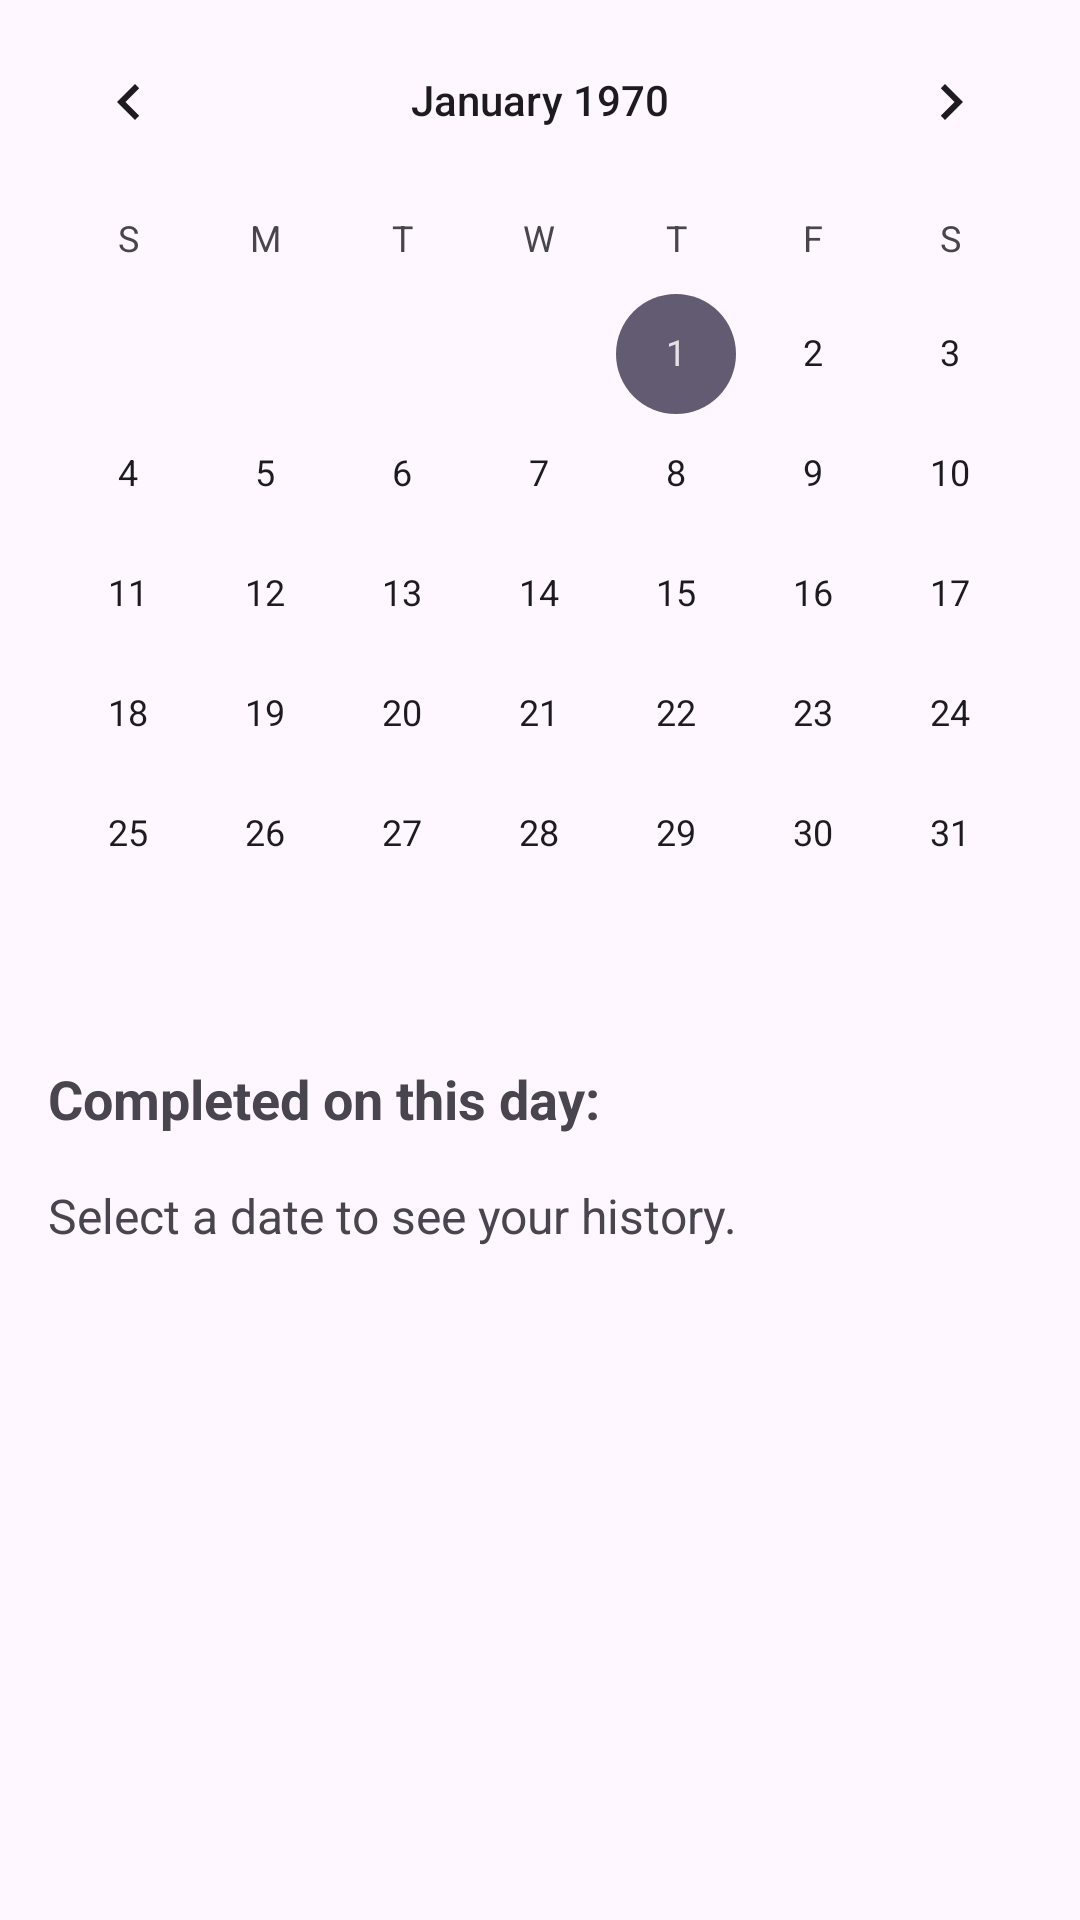

Android layout source for this screen:
<!-- AndroidManifest.xml: application theme Theme.RehabTrack -->
<!-- res/layout/activity_history.xml -->
<?xml version="1.0" encoding="utf-8"?>
<LinearLayout xmlns:android="http://schemas.android.com/apk/res/android"
    xmlns:app="http://schemas.android.com/apk/res-auto"
    xmlns:tools="http://schemas.android.com/tools"
    android:layout_width="match_parent"
    android:layout_height="match_parent"
    android:orientation="vertical"
    tools:context=".HistoryActivity">

    <CalendarView
        android:id="@+id/calendarView"
        android:layout_width="match_parent"
        android:layout_height="wrap_content" />

    <TextView
        android:layout_width="wrap_content"
        android:layout_height="wrap_content"
        android:text="Completed on this day:"
        android:textSize="18sp"
        android:textStyle="bold"
        android:layout_marginStart="16dp"
        android:layout_marginTop="16dp"/>

    <ScrollView
        android:layout_width="match_parent"
        android:layout_height="match_parent"
        android:padding="16dp">

        <TextView
            android:id="@+id/historyTextView"
            android:layout_width="match_parent"
            android:layout_height="wrap_content"
            android:text="Select a date to see your history."
            android:textSize="16sp"
            android:lineSpacingExtra="4dp"/>
    </ScrollView>

</LinearLayout>
<!-- resources referenced by this layout -->
<resources>
  <style name="Theme.RehabTrack" parent="Base.Theme.RehabTrack" />
  <style name="Base.Theme.RehabTrack" parent="Theme.Material3.DayNight.NoActionBar">
          
          
      </style>
</resources>
